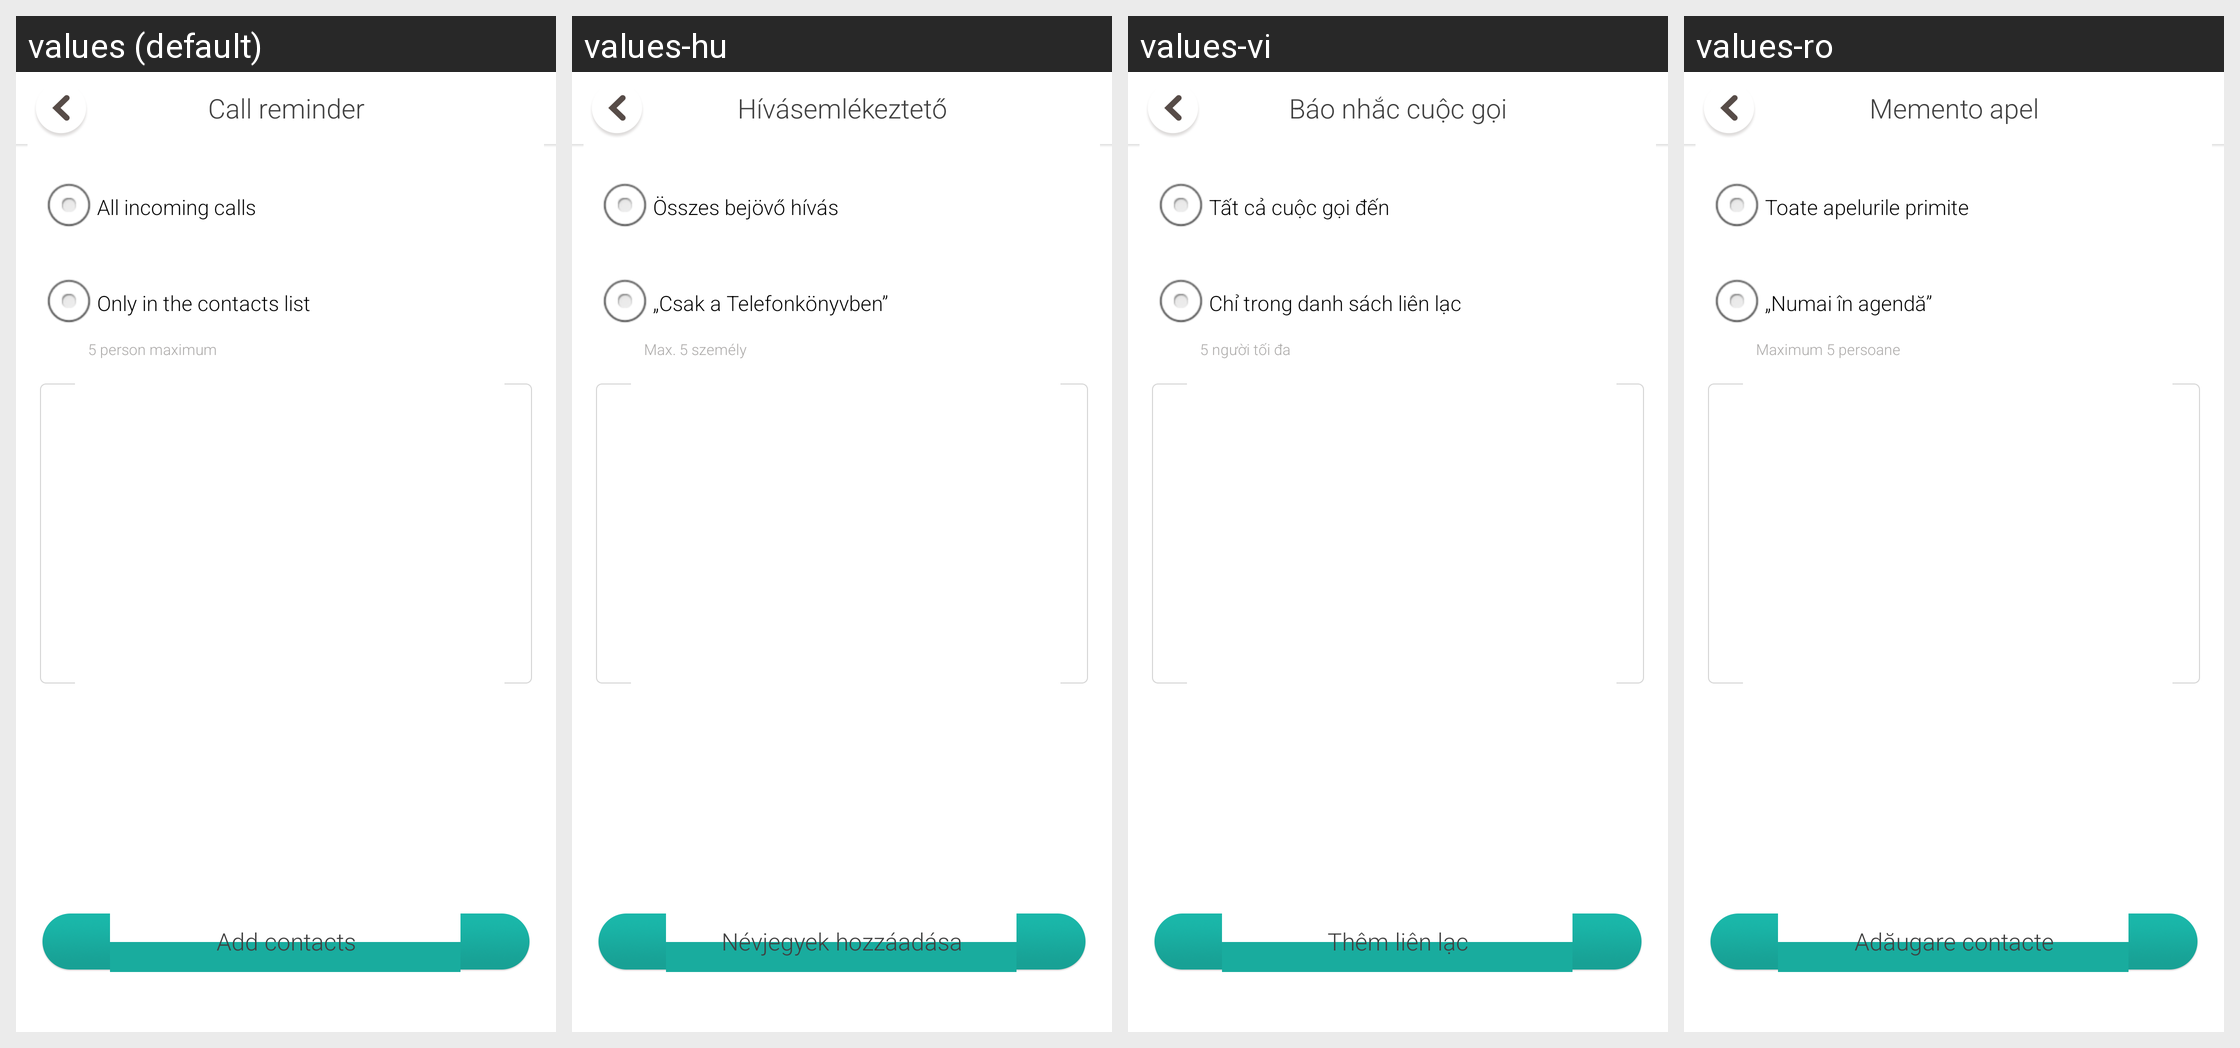

The same Android screen rendered under several of its app's locales, left to right. List the strings drawn on it with the default value and each locale's translation.
Android screen res/layout/activity_call_remind.xml rendered under 4 locales, left to right: values (default), values-hu, values-vi, values-ro. Device: Nexus 5 (rendered at 1080×1920; each locale shown at half size, 540×960, under a caption strip naming it); theme AppTheme.
Other locales in the repository, not shown: values-de, values-es, values-fr, values-in, values-it, values-ms, values-nl, values-pt, values-ru, values-sr, values-th, values-tr, values-uk, values-zh-rHK.
Strings drawn on this screen, with the default value and each locale's value (text and hints the layout hard-codes, and strings that could not be matched under every locale, appear in the picture but are not listed):

reminders_shake_call_reminder
  values: Call reminder
  values-hu: Hívásemlékeztető
  values-vi: Báo nhắc cuộc gọi
  values-ro: Memento apel

call_remind_all_incoming_call
  values: All incoming calls
  values-hu: Összes bejövő hívás
  values-vi: Tất cả cuộc gọi đến
  values-ro: Toate apelurile primite

call_remind_only_in_the_list
  values: Only in the contacts list
  values-hu: „Csak a Telefonkönyvben”
  values-vi: Chỉ trong danh sách liên lạc
  values-ro: „Numai în agendă”

setting_calling_alarm_add_limit_tip
  values: 5 person maximum
  values-hu: Max. 5 személy
  values-vi: 5 người tối đa
  values-ro: Maximum 5 persoane

str_add_vip_contacts
  values: Add contacts
  values-hu: Névjegyek hozzáadása
  values-vi: Thêm liên lạc
  values-ro: Adăugare contacte
